Run: headless pygame with SDL's dummy video driver; simulated clock (each Clock.tick advances the game by its frame time, no real sleeping); random seed 0; keys injected as events and as key.get_pressed() state; no mouse input.
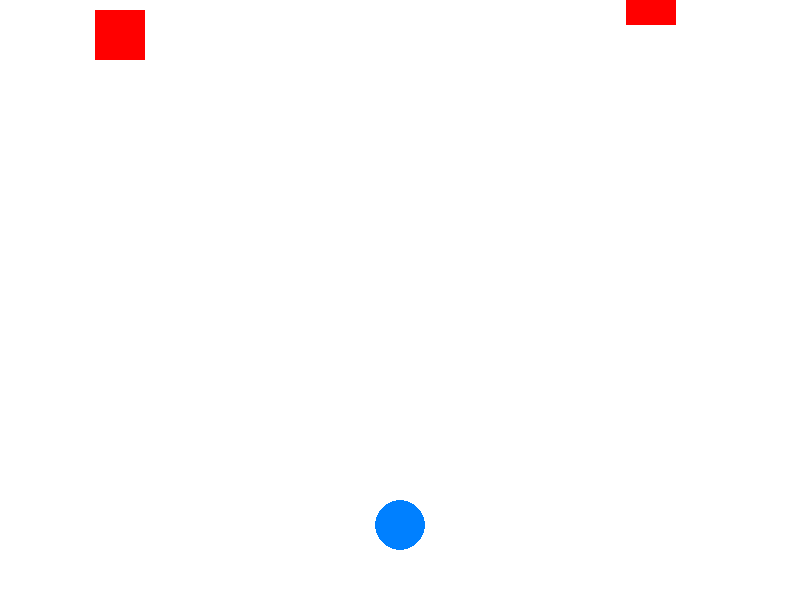
Frame 1 of 3 · flips 1–60 · no input
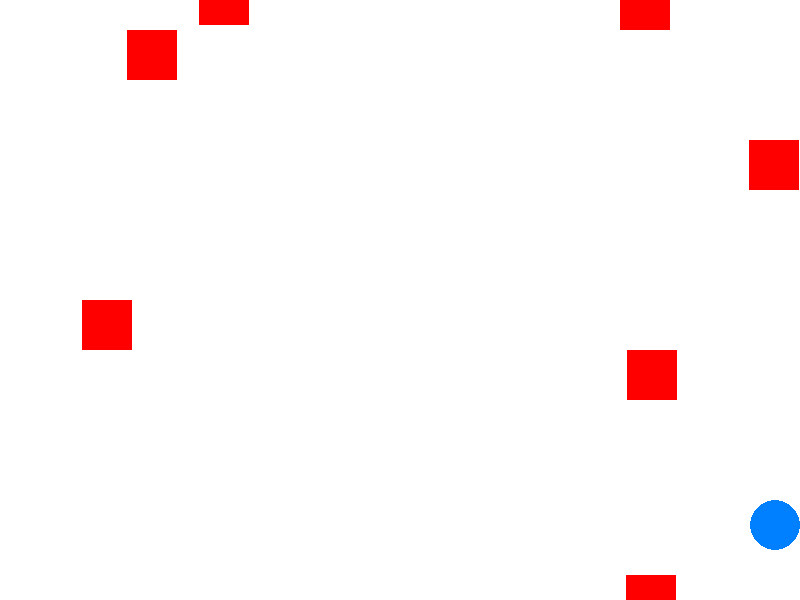
Frame 2 of 3 · flips 61–180 · tapped SPACE, RETURN · held RIGHT (→), D
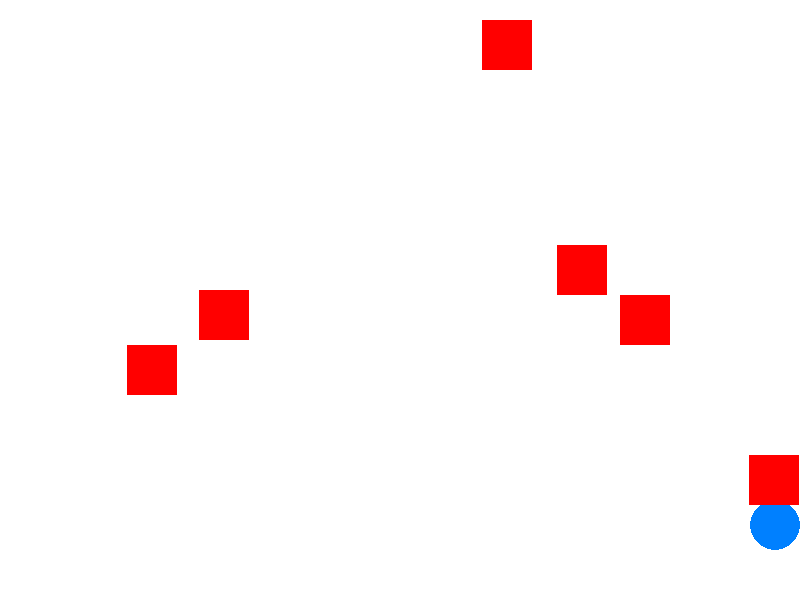
Frame 3 of 3 · flips 181–300 · held DOWN (↓), S (game ended)

The pygame program that drew these frames:

import pygame
import random

# Initialize Pygame
pygame.init()

# Constants
WIDTH, HEIGHT = 800, 600
PLAYER_SIZE = 50
OBSTACLE_SIZE = 50
PLAYER_SPEED = 5
OBSTACLE_SPEED = 5
WHITE = (255, 255, 255)

# Create the game window
screen = pygame.display.set_mode((WIDTH, HEIGHT))
pygame.display.set_caption("Subway Surfer")

# Load images
player_image = pygame.Surface((PLAYER_SIZE, PLAYER_SIZE), pygame.SRCALPHA)
pygame.draw.circle(player_image, (0, 128, 255), (25, 25), 25)
obstacle_image = pygame.Surface((OBSTACLE_SIZE, OBSTACLE_SIZE), pygame.SRCALPHA)
pygame.draw.rect(obstacle_image, (255, 0, 0), (0, 0, OBSTACLE_SIZE, OBSTACLE_SIZE))

# Game variables
player_x = WIDTH // 2 - PLAYER_SIZE // 2
player_y = HEIGHT - 2 * PLAYER_SIZE
obstacles = []

# Clock to control the frame rate
clock = pygame.time.Clock()

# Game loop
running = True
while running:
    for event in pygame.event.get():
        if event.type == pygame.QUIT:
            running = False

    keys = pygame.key.get_pressed()
    if keys[pygame.K_LEFT] and player_x > 0:
        player_x -= PLAYER_SPEED
    if keys[pygame.K_RIGHT] and player_x < WIDTH - PLAYER_SIZE:
        player_x += PLAYER_SPEED

    # Generate obstacles
    if random.randint(0, 100) < 5:
        obstacle_x = random.randint(0, WIDTH - OBSTACLE_SIZE)
        obstacle_y = -OBSTACLE_SIZE
        obstacles.append((obstacle_x, obstacle_y))

    # Update obstacle positions
    obstacles = [(x, y + OBSTACLE_SPEED) for x, y in obstacles if y < HEIGHT]

    # Collision detection
    player_rect = pygame.Rect(player_x, player_y, PLAYER_SIZE, PLAYER_SIZE)
    for obstacle_x, obstacle_y in obstacles:
        obstacle_rect = pygame.Rect(obstacle_x, obstacle_y, OBSTACLE_SIZE, OBSTACLE_SIZE)
        if player_rect.colliderect(obstacle_rect):
            print("Game Over!")
            running = False

    # Clear the screen
    screen.fill(WHITE)

    # Draw player
    screen.blit(player_image, (player_x, player_y))

    # Draw obstacles
    for obstacle_x, obstacle_y in obstacles:
        screen.blit(obstacle_image, (obstacle_x, obstacle_y))

    # Update the display
    pygame.display.flip()

    # Cap the frame rate
    clock.tick(30)

# Quit Pygame
pygame.quit()
